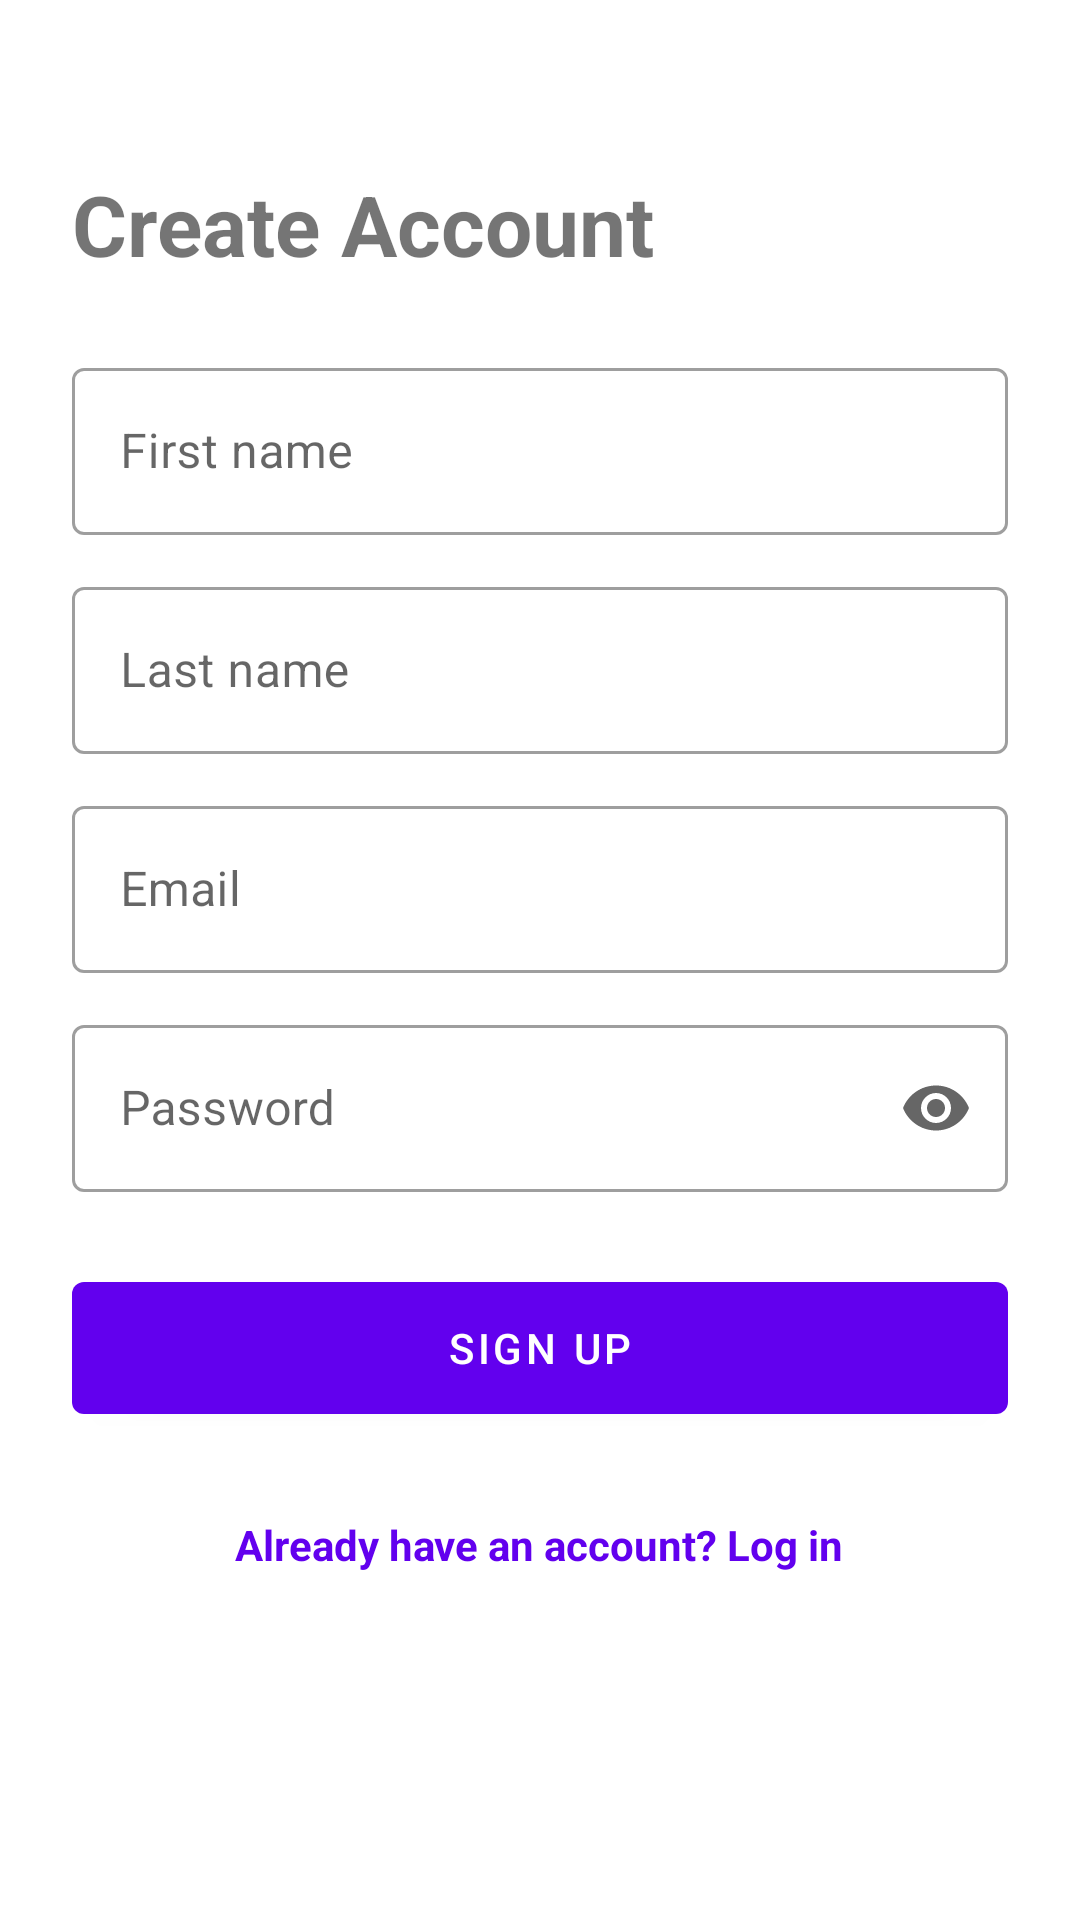

Write the Android layout XML for this screen, with the resource values it uses.
<!-- AndroidManifest.xml: application theme Theme.HMT_26_Android -->
<!-- res/layout/activity_diamondg_signup.xml -->
<?xml version="1.0" encoding="utf-8"?>
<ScrollView xmlns:android="http://schemas.android.com/apk/res/android"
    xmlns:app="http://schemas.android.com/apk/res-auto"
    android:layout_width="match_parent"
    android:layout_height="match_parent"
    android:fillViewport="true">

    <LinearLayout
        android:layout_width="match_parent"
        android:layout_height="wrap_content"
        android:orientation="vertical"
        android:padding="24dp">

        <TextView
            android:layout_width="wrap_content"
            android:layout_height="wrap_content"
            android:layout_marginTop="32dp"
            android:text="Create Account"
            android:textSize="28sp"
            android:textStyle="bold" />

        <com.google.android.material.textfield.TextInputLayout
            android:id="@+id/tilFirstName"
            style="@style/Widget.MaterialComponents.TextInputLayout.OutlinedBox"
            android:layout_width="match_parent"
            android:layout_height="wrap_content"
            android:layout_marginTop="24dp"
            android:hint="First name">

            <com.google.android.material.textfield.TextInputEditText
                android:id="@+id/etFirstName"
                android:layout_width="match_parent"
                android:layout_height="wrap_content"
                android:inputType="textPersonName|textCapWords" />
        </com.google.android.material.textfield.TextInputLayout>

        <com.google.android.material.textfield.TextInputLayout
            android:id="@+id/tilLastName"
            style="@style/Widget.MaterialComponents.TextInputLayout.OutlinedBox"
            android:layout_width="match_parent"
            android:layout_height="wrap_content"
            android:layout_marginTop="12dp"
            android:hint="Last name">

            <com.google.android.material.textfield.TextInputEditText
                android:id="@+id/etLastName"
                android:layout_width="match_parent"
                android:layout_height="wrap_content"
                android:inputType="textPersonName|textCapWords" />
        </com.google.android.material.textfield.TextInputLayout>

        <com.google.android.material.textfield.TextInputLayout
            android:id="@+id/tilEmail"
            style="@style/Widget.MaterialComponents.TextInputLayout.OutlinedBox"
            android:layout_width="match_parent"
            android:layout_height="wrap_content"
            android:layout_marginTop="12dp"
            android:hint="Email">

            <com.google.android.material.textfield.TextInputEditText
                android:id="@+id/etEmail"
                android:layout_width="match_parent"
                android:layout_height="wrap_content"
                android:inputType="textEmailAddress" />
        </com.google.android.material.textfield.TextInputLayout>

        <com.google.android.material.textfield.TextInputLayout
            android:id="@+id/tilPassword"
            style="@style/Widget.MaterialComponents.TextInputLayout.OutlinedBox"
            android:layout_width="match_parent"
            android:layout_height="wrap_content"
            android:layout_marginTop="12dp"
            android:hint="Password"
            app:endIconMode="password_toggle">

            <com.google.android.material.textfield.TextInputEditText
                android:id="@+id/etPassword"
                android:layout_width="match_parent"
                android:layout_height="wrap_content"
                android:inputType="textPassword" />
        </com.google.android.material.textfield.TextInputLayout>

        <com.google.android.material.button.MaterialButton
            android:id="@+id/btnSignup"
            android:layout_width="match_parent"
            android:layout_height="56dp"
            android:layout_marginTop="24dp"
            android:text="Sign Up" />

        <TextView
            android:id="@+id/tvLoginLink"
            android:layout_width="wrap_content"
            android:layout_height="wrap_content"
            android:layout_gravity="center_horizontal"
            android:layout_marginTop="20dp"
            android:padding="8dp"
            android:text="Already have an account? Log in"
            android:textColor="?attr/colorPrimary"
            android:textStyle="bold" />
    </LinearLayout>
</ScrollView>
<!-- resources referenced by this layout -->
<resources>
  <style name="Theme.HMT_26_Android" parent="Theme.MaterialComponents.DayNight.NoActionBar">
          
          <item name="colorPrimary">@color/purple_500</item>
          <item name="colorPrimaryVariant">@color/purple_700</item>
          <item name="colorOnPrimary">@color/white</item>
          
          <item name="colorSecondary">@color/teal_200</item>
          <item name="colorSecondaryVariant">@color/teal_700</item>
          <item name="colorOnSecondary">@color/black</item>
          
          <item name="android:statusBarColor">?attr/colorPrimaryVariant</item>
          
      </style>
  <color name="purple_500">#FF6200EE</color>
  <color name="purple_700">#FF3700B3</color>
  <color name="white">#FFFFFFFF</color>
  <color name="teal_200">#FF03DAC5</color>
  <color name="teal_700">#FF018786</color>
  <color name="black">#FF000000</color>
</resources>
